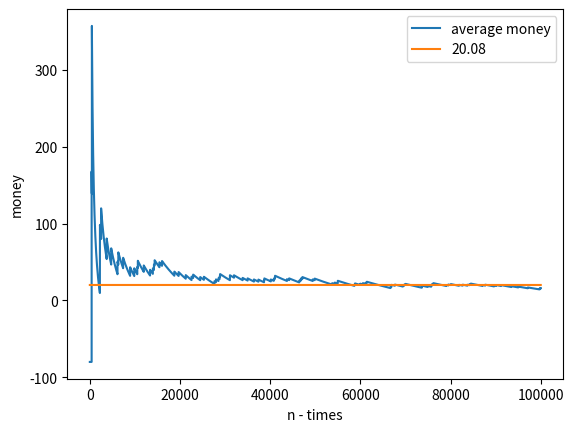

Source code (Python):
import matplotlib.pyplot as plt
import numpy as np
import random

total = 100000
n_list = []
correct_list = []
guess_list = []
money_list = []
n_digits = 3

money = 0
last_num = (10**n_digits) - 1
money_if_correct = 10**(n_digits + 2)
money_if_wrong = 80

expectaion_money = ((1/(10**n_digits)) * money_if_correct) + ((last_num/(10**n_digits)) * (-money_if_wrong))
expectaion_money_list = [expectaion_money] * total

average_list = []

for i in range(total):
    n = i + 1
    n_list.append(n)

    # random correct digtis lottery
    correct = random.randint(0, last_num) # 0 -> 00, 1 -> 01, 2 -> 02
    correct_list.append(correct)

    # guess it
    guess = random.randint(0, last_num)
    guess_list.append(guess)

    # guess correct or not
    if guess == correct:
        money += money_if_correct
    else:
        money -= money_if_wrong

    money_list.append(money)
    average = money / n
    average_list.append(average)

# decoration
plt.xlabel("n - times")
plt.ylabel("money")

# graph
# plt.scatter(n_list, correct_list, label="correct digits")
# plt.scatter(n_list, guess_list, label="guess digits", marker="*")
plt.plot(n_list, average_list, label="average money")
plt.plot(n_list, expectaion_money_list, label=str(round(expectaion_money, 2)))

# show
plt.legend()
plt.show()